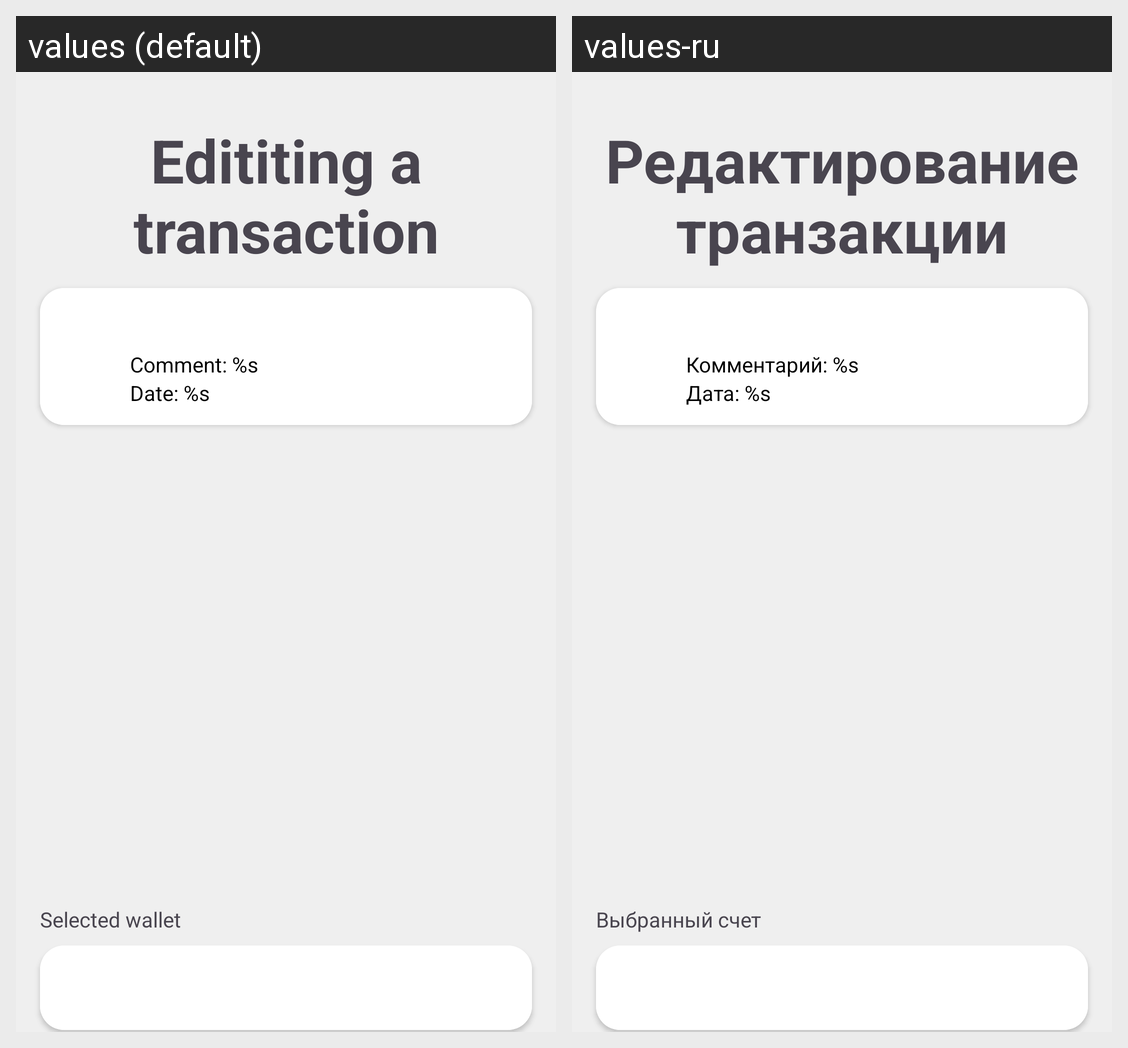

The same Android screen rendered under two of its app's locales, left to right. List the strings drawn on it with the default value and each locale's translation.
Android screen res/layout/activity_transaction_edit.xml rendered under 2 locales, left to right: values (default), values-ru. Device: Nexus 5 (rendered at 1080×1920; each locale shown at half size, 540×960, under a caption strip naming it); theme Theme.MoneyFlow.
Strings drawn on this screen, with the default value and each locale's value (text and hints the layout hard-codes, and strings that could not be matched under every locale, appear in the picture but are not listed):

transaction_edit_title
  values: Edititing a transaction
  values-ru: Редактирование транзакции

comment_s
  values: Comment: %s
  values-ru: Комментарий: %s

date_s
  values: Date: %s
  values-ru: Дата: %s

current_wallet
  values: Selected wallet
  values-ru: Выбранный счет
